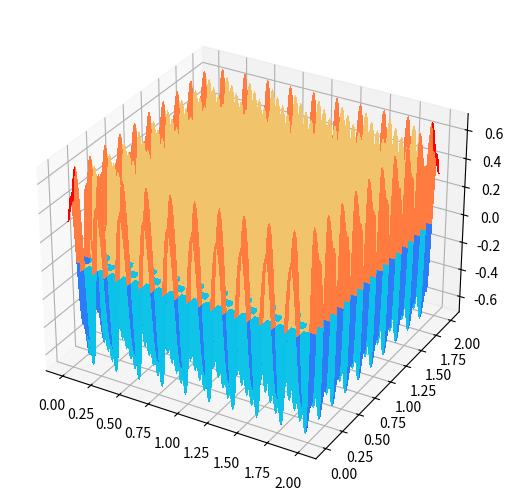

The matplotlib source for this figure:
import numpy as np
import matplotlib.pyplot as plt
from mpl_toolkits.mplot3d import Axes3D
# 设置网格尺寸、时间步长、计算时间范围
dx = dy = 0.1
dt = 0.01
T = 2.0

# 设置计算网格尺寸、时间步数
nx = ny = 201
nt = int(T / dt)

# 设置波速和初始条件
c = 1.0
u = np.zeros((nx, ny))
u_old = np.zeros((nx, ny))
for i in range(nx):
    for j in range(ny):
        u[i,j] = np.sin(np.pi * i * dx) * np.sin(np.pi * j * dy)

# 设置弹性边界条件
def set_bound(u):
    for i in range(nx):
        u[i,0] = u_old[i,1]
        u[i,-1] = u_old[i,-2]
    for j in range(ny):
        u[0,j] = u_old[1,j]
        u[-1,j] = u_old[-2,j]

# 进行数值求解
for n in range(nt):
    u_old[:] = u[:]
    set_bound(u)
    for i in range(1, nx-1):
        for j in range(1, ny-1):
            u[i,j] = 2*u_old[i,j] - u[i,j] + c**2 * dt**2 / dx**2 * (u_old[i+1,j] - 2*u_old[i,j] + u_old[i-1,j]) \
                                                 + c**2 * dt**2 / dy**2 * (u_old[i,j+1] - 2*u_old[i,j] + u_old[i,j-1])

# 绘制数值解
x = np.linspace(0, 2, nx)
y = np.linspace(0, 2, ny)
X, Y = np.meshgrid(x, y)
fig = plt.figure()
ax = fig.add_axes(Axes3D(fig))
#ax = fig.gca(projection='3d')

surf = ax.plot_surface(X, Y, u, cmap='rainbow', linewidth=2, 
                    antialiased=False)
plt.show()
